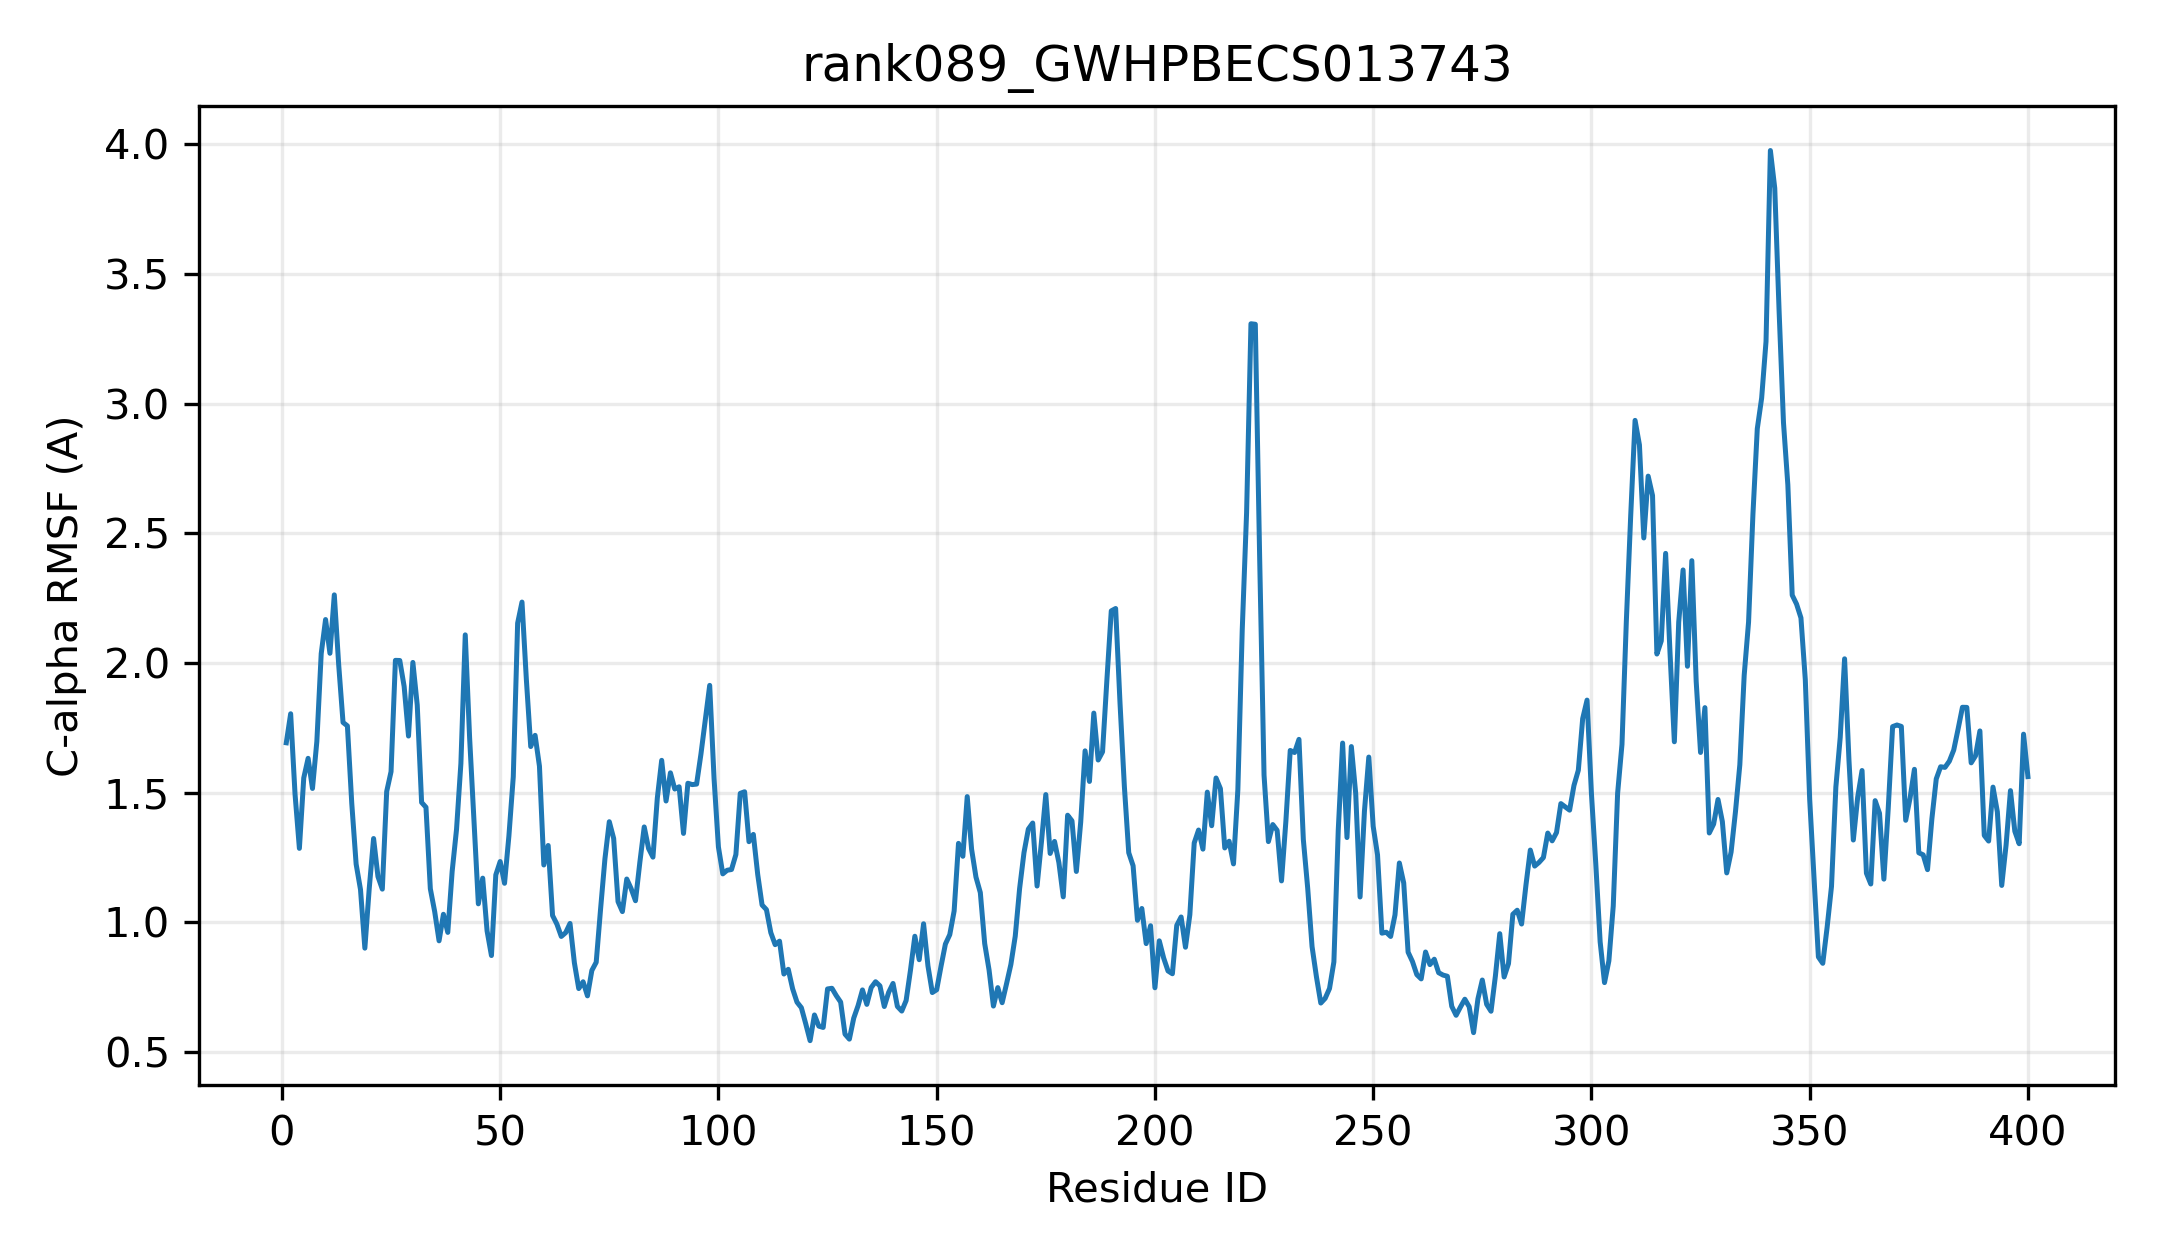

Values plotted in this chart, from the file beside it:
resid, resname, ca_rmsf_A
1, MET, 1.692
2, ALA, 1.804
3, SER, 1.495
4, PHE, 1.285
5, GLN, 1.557
6, ALA, 1.632
7, VAL, 1.516
8, LEU, 1.697
9, GLN, 2.036
10, ASN, 2.168
11, TYR, 2.037
12, PRO, 2.263
13, SER, 1.994
14, SER, 1.771
15, ALA, 1.758
16, THR, 1.459
17, VAL, 1.225
18, PRO, 1.127
19, PHE, 0.9004
20, LEU, 1.13
21, GLY, 1.323
22, ILE, 1.177
23, PHE, 1.128
24, LYS, 1.504
25, ILE, 1.581
26, PRO, 2.01
27, SER, 2.01
28, PHE, 1.91
29, PRO, 1.718
30, SER, 2.002
31, GLN, 1.838
32, ILE, 1.462
33, SER, 1.444
34, LEU, 1.129
35, LYS, 1.041
36, PRO, 0.9287
37, THR, 1.031
38, ILE, 0.9612
39, THR, 1.197
40, CYS, 1.358
41, ALA, 1.613
42, SER, 2.109
43, SER, 1.711
44, SER, 1.391
45, LEU, 1.071
46, SER, 1.17
47, SER, 0.967
48, VAL, 0.8719
49, THR, 1.183
50, ARG, 1.234
51, THR, 1.15
52, HIS, 1.333
53, LEU, 1.561
54, ASN, 2.154
55, GLY, 2.235
56, ASN, 1.936
57, LEU, 1.678
58, GLU, 1.721
59, ARG, 1.602
60, SER, 1.221
... 340 more rows
